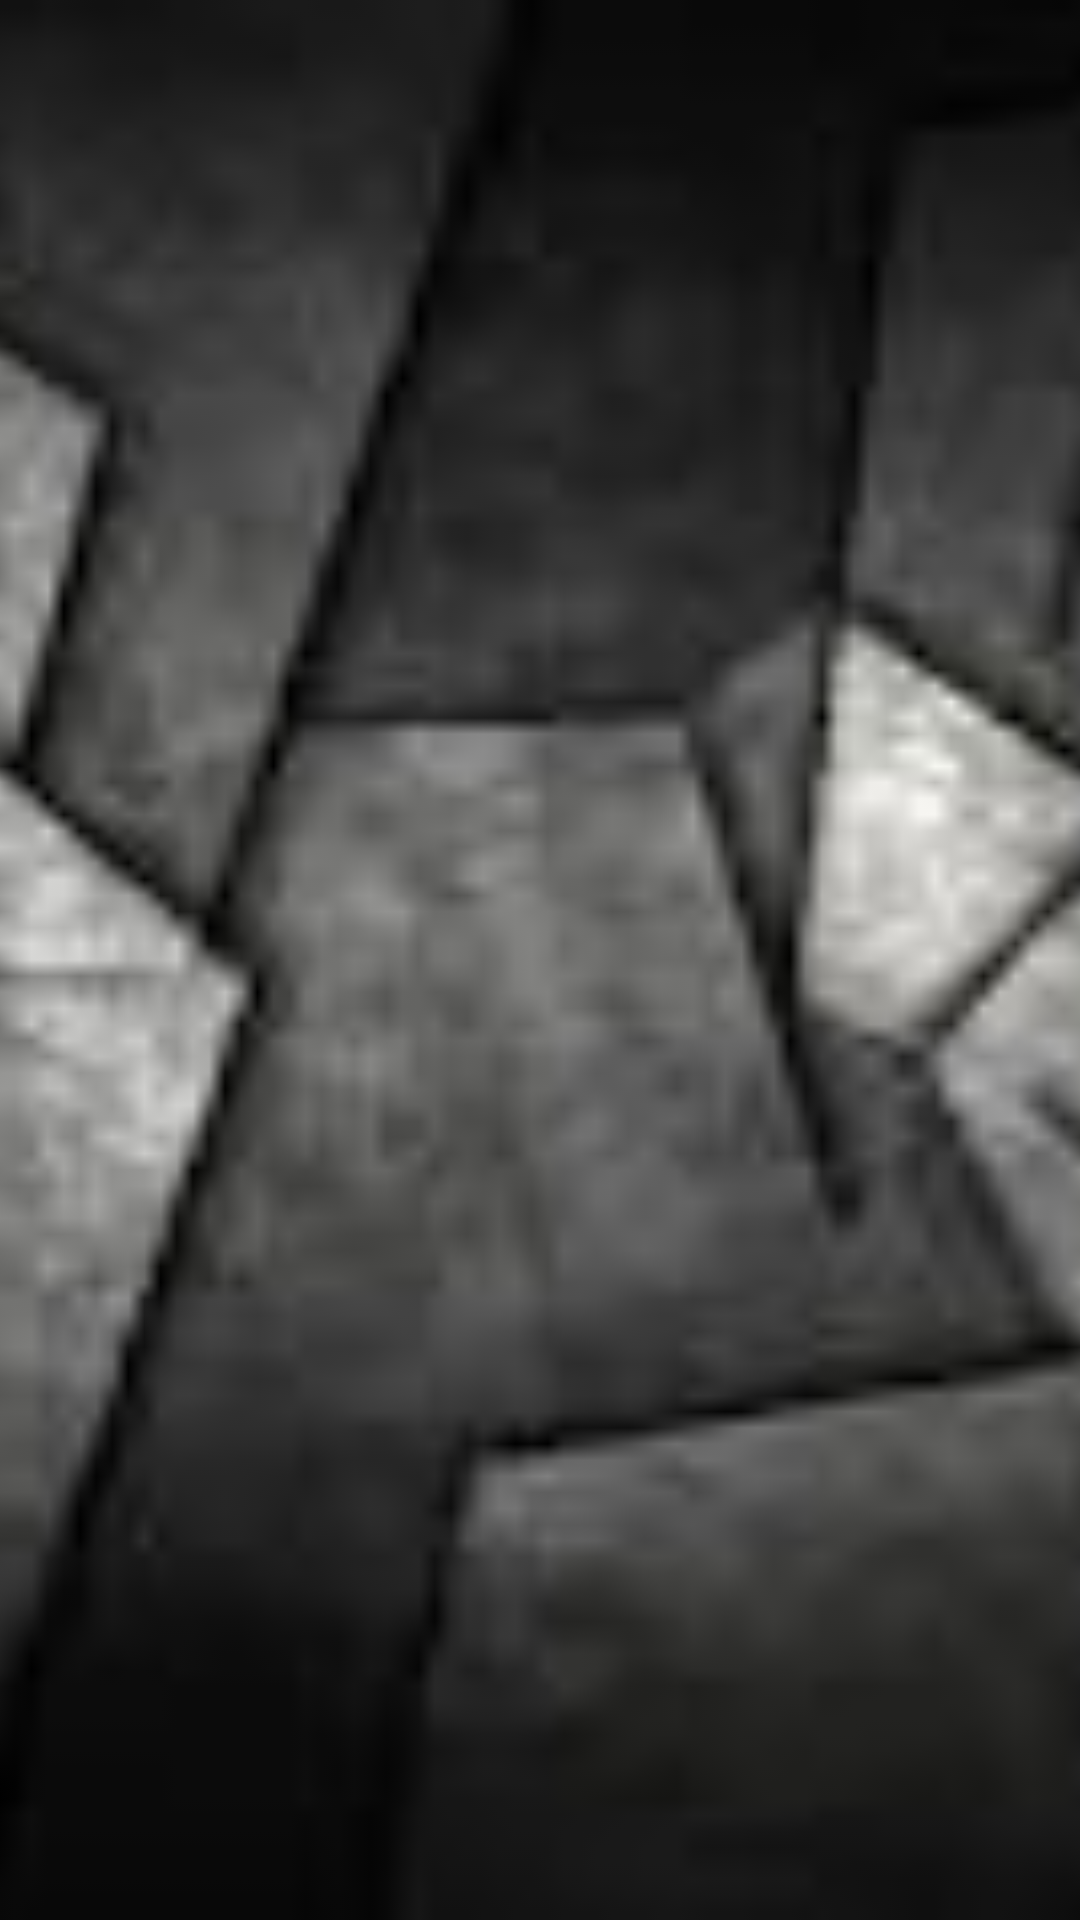

The Android layout XML behind this screen, and the referenced resources:
<!-- AndroidManifest.xml: application theme AppTheme -->
<!-- res/layout/activity_splash.xml -->
<?xml version="1.0" encoding="utf-8"?>
<LinearLayout xmlns:android="http://schemas.android.com/apk/res/android"
xmlns:tools="http://schemas.android.com/tools"
android:layout_width="match_parent"
android:id="@+id/activity_splash"
android:layout_height="match_parent"
tools:context="com.tincio.popularmovies.presentation.activity.SplashActivity"
    >

<RelativeLayout
    android:layout_width="match_parent"
    android:layout_height="match_parent">
    <ImageView
        android:layout_width="match_parent"
        android:layout_height="match_parent"
        android:scaleType="centerCrop"
        android:src="@mipmap/background_gridlayout"/>

    <ImageView
        android:layout_width="110dp"
        android:layout_height="110dp"
        android:id="@+id/imageView"
        android:src="@mipmap/icon_movie"
        android:layout_centerHorizontal="true"
        android:layout_centerVertical="true"
        />

    <TextView
        android:id="@+id/txt_mensaje"
        android:layout_width="match_parent"
        android:layout_height="wrap_content"
        android:text="Problemas de conexion"
        android:gravity="center_horizontal"
        android:layout_marginBottom="5dp"
        android:textColor="@color/colorAccent"
        android:textSize="18sp"
        android:visibility="invisible"

        android:layout_alignParentBottom="true"

        />



</RelativeLayout>

</LinearLayout>
<!-- resources referenced by this layout -->
<resources>
  <color name="colorAccent">@color/green_movies_dark</color>
  <!-- mipmap background_gridlayout: jpeg bitmap (mipmap-nodpi, 2978 bytes) -->
  <style name="AppTheme" parent="Theme.AppCompat.Light.DarkActionBar">
          
          <item name="colorPrimary">@color/colorPrimary</item>
          <item name="colorPrimaryDark">@color/colorPrimaryDark</item>
          <item name="colorAccent">@color/colorAccent</item>
      </style>
  <color name="green_movies_dark">#004534</color>
  <color name="colorPrimary">@color/green_movies</color>
  <color name="colorPrimaryDark">@color/green_movies_dark</color>
  <color name="green_movies">#007362</color>
</resources>
